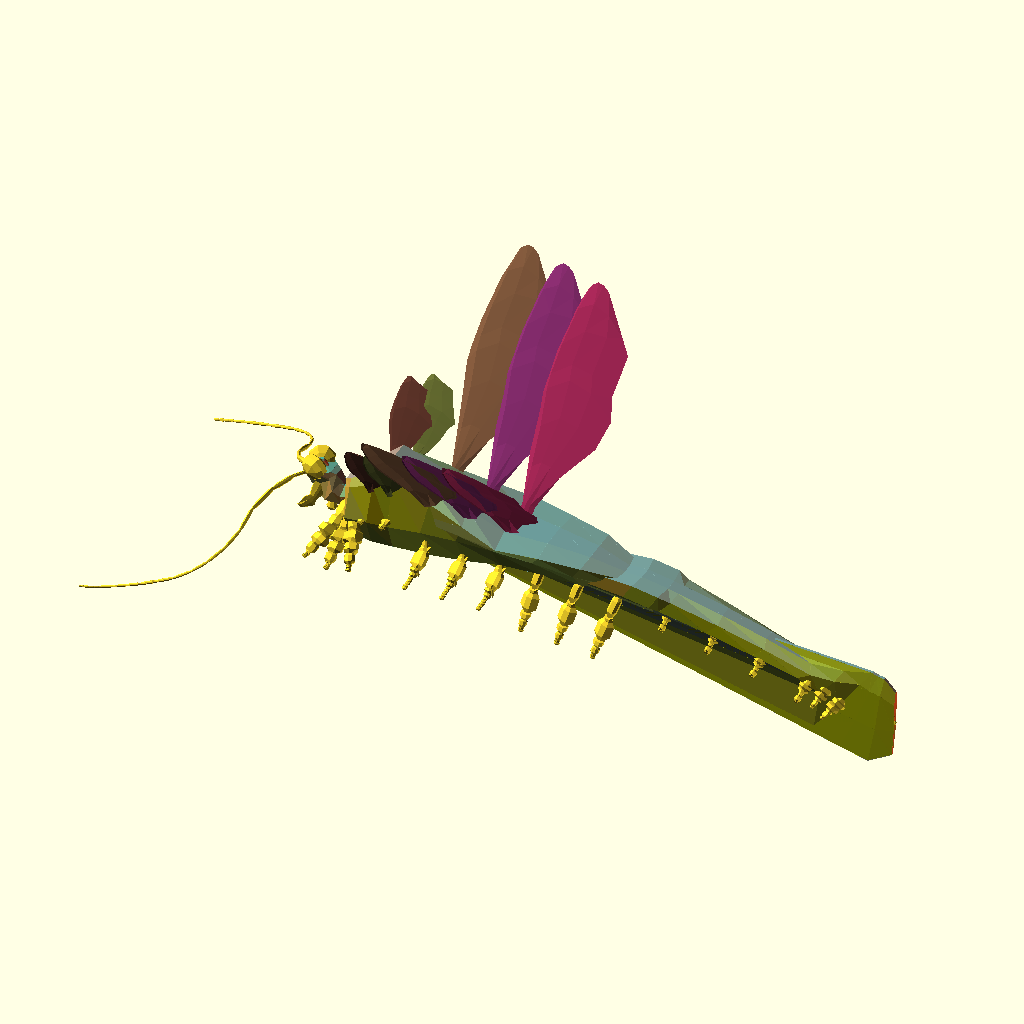
Cell 1: the model at its default parameters.
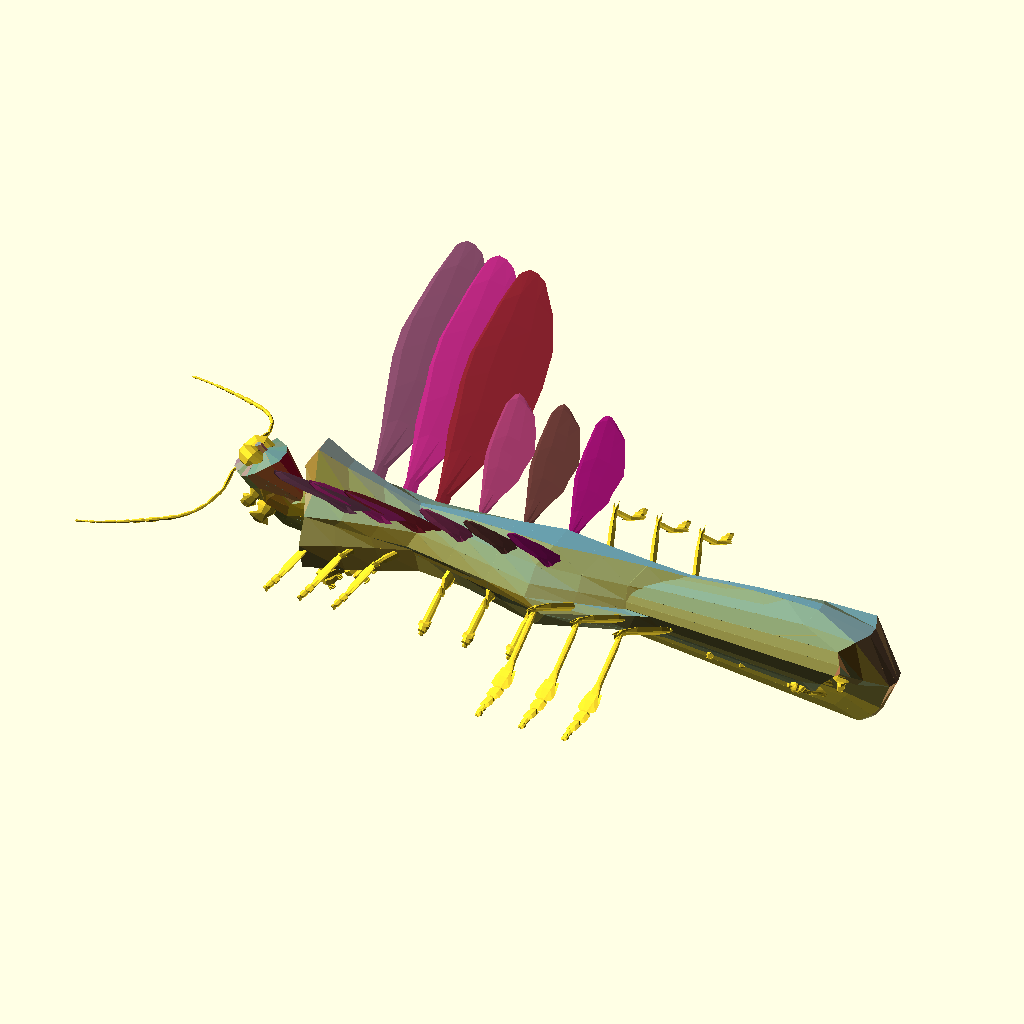
Cell 2 — RING set to 16, the other parameters unchanged.
All cells are drawn from the same view direction (rotation 55°, 0°, 25°, orthographic, colour scheme Cornfield), but the view is re-fitted for each cell, so position and scale can differ between cells as well as the parameter.
The OpenSCAD source (olderthan2019/arthropoda2016/arthropoda2016MakeBugV24.scad):
RING=8;
fork = [1, 1,1];

//echo(str("   wings=",wing,";   "));
xgrove = [0.15,0.65,0.75]; //[0.5,0.5,0.5];
logrove = [0.25,1,0.75]; //[0.5,0.5,0.5];
grove = [0.15,0.95,0.75]; //[0.5,0.5,0.5];
nogrove = [0,1,1]; //[0.5,0.5,0.5];
ring = [
  [0, 1, 1],
  [0, 0, 1.5], [0, -1, 1],
  [0, -1, -1],
  [0, 1, -1]
];
tex = [1,2,3,4,5,6]; //[["extparams"],["distmap -x,-y,-z,x,y,z"]];

//DNA = [base(), head(), ThoraxAbdomen()];
DNA =deepmutate( [base(), head(), ThoraxAbdomen()],0.02);
for (x=[0:100:0]){
for (y=[0:100:0]){
translate([x*3.5,y*3.5,0])rotate([0,0,180+rnd(-0,0)])MakeBug(DNA);
}}
echo(DNA);
//////////////////////MakeBug/////////////////////////////////////
module MakeBug(dna) {
    B = dna[0];
    Bm = flipring(B);
ufdna1=unfold(dna[1]);
ufdna2=unfold(dna[2]);
    H = populatelegs(populate(ufdna1));
    T = populatelegs(populate(ufdna2));

rotate( [0,0,180]) Ltrunk(Bm,H);
Ltrunk(B,T);

  }
  ///////////////////End of MakeBug /////////////////////////////////////////
module Ltrunk (state,T){
Points=trunk2mesh(state,T,0);
*for(i=[0:len(Points)-1])   {
color("Black")translate(Points[i])text(str(i),size=1);
}

Faces=concat(

[for(ii=[0:len(Points)-3])[min(len(Points)-1,max(0,ii)),min(len(Points)-1,max(0,ii+1)),min(len(Points)-1,max(0,ii+RING))]],
[for(ii=[-(RING-2):max(-(RING-2),len(Points)-(RING+1))])[min(len(Points)-1,max(0,ii)),min(len(Points)-1,max(0,ii+RING)),min(len(Points)-1,max(0,ii+(RING-1)))]]);
trunk=  cc([Points,Faces],0);
//polyhedron(trunk[0],trunk[1]);
//trender(trunk);
hrender(trunk);
lT1=len(T)-1;
for(i=[0:max(0,lT1)]){

L=T[i][2];

wing=(T[i][4]);

if(wing!=undef){color([0.35,0.5/(i+1),0.15]+rndc()*(0.5/(i/10+1)))
translate(T[i][1][2])translate([0,0,T[i][1][0][2]*0.5]){
wingcv=sanitycheck(wing);
//echo(wingcv);
translate([0,-T[i][1][0][2]*0.5,0])Makewing(wingcv);

mirror([0,1,0])translate([0,-T[i][1][0][2]*0.5,0])Makewing(wing);
}
}
if(len(L)>1){
LPoints=trunk2mesh(ringscale(T[i][2][4],[0.5,0.5,0.5]),L,0);
LFaces=concat(
[for(ii=[0:max(0,len(LPoints)-3)])[min(len(LPoints)-1,max(0,ii)),min(len(LPoints)-1,max(0,ii+1)),min(len(LPoints)-1,max(0,ii+8))]],
[for(ii=[-6:max(-6,len(LPoints)-9)])[min(len(LPoints)-1,max(0,ii)),min(len(LPoints)-1,max(0,ii+8)),min(len(LPoints)-1,max(0,ii+7))]]);
append=i>len(T)-2? cc([LPoints,LFaces],1): ([LPoints,LFaces]);
 translate(T[i][1][2])rotate([0,90+T[i][1][1][1],0])rotate([L[0][1][1][0],0,L[0][1][1][2]])
//hrender(append);
//trender(append);

polyhedron(append[0],append[1]);
;
mirror([0,10]) translate(T[i][1][2])rotate([0,90+T[i][1][1][1],0])rotate([L[0][1][1][0],0,L[0][1][1][2]])
//hrender(append);
//trender(append);

polyhedron(append[0],append[1])
;
;
}



//echo(i,T[i][1]);
}}

module line(p1, p2,d=[1,1,1]) {
  hull() {
   translate(p1)  rotate([0,90+atan2( p2[0]-p1[0],p2[2]-p1[2] ),0])scale([min(d[1]*0.5,d[2]),d[1],d[2]])rotate([0,90,0])sphere(1,$fn=8);
     translate(p2) rotate([0, atan2(p2[0]-p1[0]),0],p2[2]-p1[2])scale([min(d[1]*0.75,d[2]),d[1]*0.75,d[2]]*0.75)rotate([0,90,0])sphere(1,$fn=8);
  }
}
function axflip(v)=[v[0],v[1],-v[2]];
////////////////////////////////////////////////////////////
////////////////////////////////////////////////////////////
////////////////////////////////////////////////////////////
////////////////////////////////////////////////////////////
////////////////////////////////////////////////////////////
function trunk2mesh(state,T,i=-1)=let(ringo=mirring(T[i][1][4]))i==len(T)-1?
let (grove=T[i][1][3])
let(s=T[i][1][0])
let(r=lerp(T[min(len(T)-1,i+1)][1][1][1],T[i][1][1][1],0.5))
let(newring=ringtrans( ringrot(ringscale(ringo,s*grove[1]),r) ,T[i][1][2]),
points=concat( newring,[avrg(newring)]))
points
:
i==0? 
let(s=T[0][1][0])
let(newring=ringscale(ringo,axflip(s)),
points=concat([avrg(newring)+[1,0,0]],newring,trunk2mesh(state,T,i+1)))
points
:
let(s=T[i][1][0])
let (grove=T[i][1][3])
let(tr1=T[i][1][2])
let(tr2=lerp(T[i][1][2],T[min(len(T)-1,i+1)][1][2],0.2))
let(tr3=lerp(T[i][1][2],T[min(len(T)-1,i+1)][1][2],grove[2]))
let(r=lerp(T[min(len(T)-1,i+1)][1][1][1],T[i][1][1][1],0.5))
let(newring1=ringtrans( ringrot(ringscale(ringo,s*grove[1]),r) ,tr1))
let(newring=ringtrans( ringrot(ringscale(ringo,s),r) ,tr1))
let(newring2=ringtrans( ringrot(ringscale(ringo,s),r) ,tr2))
let(newring3=ringtrans( ringrot(ringscale(ringo,s),r) ,tr3),
points= grove[1]<0.7?concat( newring1,newring2,newring3,trunk2mesh(state,T,i+1)):concat( newring,trunk2mesh(state,T,i+1))
//concat( newring1,newring2,newring3,trunk2mesh(state,T,i+1))
)
points;



////////////////////////////////////////////////////////////
////////////////////////////////////////////////////////////
////////////////////////////////////////////////////////////
////////////////////////////////////////////////////////////
///////////////////////////////// Unroll and Populate Full bodyMap
function flipring(B)= let(v=B[4])[B[0],B[1],B[2],B[3],[ for(i=[0:len(v)-1])[-v[i][0],v[i][1],v[i][2]] ],B[5]]; 
function populate(fdna,state=[ [0,0,0], [0,0,0], [0,0,0] ],i=0)=
let(l=len(fdna)-1,nextstate=popadd(state,fdna[i]))(i==l)?poppack(state,fdna[i]):concat(poppack(state,fdna[i]),populate(fdna,nextstate,i+1));
function populatelegs(f)=[
for(i=[0:len(f)-1])f[i][2]!=[]?[f[i][0],f[i][1],populate(f[i][2]),f[i][3],f[i][4]]:[f[i][0],f[i][1],f[i][2],f[i][3],f[i][4]] ]; 
function popadd(state,fdna)=(len(fdna)==0)?state:let(x=fdna[1][0][0],newdir=state[1]+fdna[1][1])[fdna[1][0],newdir,state[2]+[sin(newdir[1])*x,0,cos(newdir[1])*x]];

function poppack(state,fdna)= let(nextstate=popadd(state,fdna))[[fdna[0],
[nextstate[0],nextstate[1],nextstate[2],fdna[1][3],fdna[1][4],fdna[1][5]],fdna[2],fdna[3],fdna[4] ]]; 

function unfold(fdna)=concat(repete(fdna,0),repete(fdna,1),repete(fdna,2),repete(fdna,3),repete(fdna,4),repete(fdna,5),repete(fdna,6),repete(fdna,7),repete(fdna,8),repete(fdna,9),repete(fdna,10),repete(fdna,11),repete(fdna,12),repete(fdna,13),repete(fdna,14),repete(fdna,15));

function repete(v,i)= 
let(c=round(v[i][0])) 
c>0?
let(l=max(0,len(v)-1))
let(j=min(i+1,l))
[
 for(n=[1:c])[
v[i][0],
[
let(temp=lerp(v[i][1][0],v[j][1][0],n/c))

[v[i][1][0][0],temp[1],temp[2]], v[i][1][1]/c,
v[i][1][2],lerp(v[i][1][3],v[j][1][3],n/c),lerp(v[i][1][4],v[j][1][4],n/c),//ring lerp(v[i][1][5],v[j][1][5],n/c),
],
unfold(v[i][2]),//legs
v[i][3],
v[i][4]  //wings
]]:[];

/////////////////////// Defining Default Body Parts Function s
  function  eye1()=[
[1,[[1,0.1,0.1],[-65+rnd(-30,30),180+rnd(-30,30),rnd(10,30)],[0,0,0],nogrove,Xring(8,1,0),tex],fork],
[1,[   [1.1, 1, 1], [0,0,0],[7,8,9],nogrove,Xring(8,1,0),tex],fork],
[1,[ [3.03893, 7.97785, 7.97785] ,[0,0,0],[7,8,9],nogrove,Xring(8,1,0),tex],fork],
[1,[ [4.85528, 12.61057, 12.61057] ,[0,0,0],[7,8,9],nogrove,Xring(8,1,0),tex],fork],
[1,[ [4.85528, 12.61057, 12.61057] ,[0,0,0],[7,8,9],nogrove,Xring(8,1,0),tex],fork], 
[1,[  [3.03893, 8.97785, 8.97785],[0,0,0],[7,8,9],nogrove,Xring(8,1,0),tex],fork],
[1,[  [0.1, 0.1, 0.1] ,[0,0,0],[7,8,9],nogrove,Xring(8,1,0),tex], fork]];    
  function  eye2()=[
[1,[[1,0.11,0.11],[-65+rnd(-30,30),180+rnd(-30,30),rnd(10,30)],[0,0,0],nogrove,Xring(8,1,0),tex],fork],
[1,[   [1, 2, 2], [0,0,0],[7,8,9],nogrove,Xring(8,1,0),tex],fork],
[1,[ [3.03893, 7.97785*1.5, 7.97785*2] ,[0,0,0],[7,8,9],nogrove,Xring(8,1,0),tex],fork],
[0.5,[ [4.85528, 12.61057*1.5, 12.61057*2] ,[0,0,0],[7,8,9],nogrove,Xring(8,1,0),tex],fork],
[0.5,[ [4.85528, 12.61057*1.5, 12.61057*2] ,[0,0,0],[7,8,9],nogrove,Xring(8,1,0),tex],fork], 
[1,[  [3.03893, 8.97785*1.5, 8.97785*2],[0,0,0],[7,8,9],nogrove,Xring(8,1,0),tex],fork],
[1,[  [0.1, 0.1, 0.1] ,[0,0,0],[7,8,9],nogrove,Xring(8,1,0),tex], fork]];  

function  ant1()=[
[1,[[5,5,5],[0+rnd(-10,50),180+rnd(10,50),rnd(50,150)],[100,0,0],xgrove,Xring(8),tex],fork],
[1,[[15,3,3], [0,30,0],[7,8,9],xgrove,Xring(8),tex],fork],
[1,[[16,2,2],[0,35,0],[7,8,9],xgrove,Xring(8),tex],fork],
[1,[[15, 2,2],[0,-15,0],[7,8,9],xgrove,Xring(8),tex],fork],
[2,[[6,2,2],[0,-45,0],[7,8,9],xgrove,Xring(8),tex],fork], 
[2,[[7,3,3],[0,-15,0],[7,8,9],xgrove,Xring(8),tex],fork],
[3,[[5,1,1],[0,-7,0],[7,8,9],xgrove,Xring(8),tex], fork]]; 
 function  ant2()=[
[1,[[5,5,5],[0+rnd(-10,50),rnd(170+rnd(10,50),190),rnd(50,150)],[100,0,0],xgrove,Xring(8),tex],fork],
[2,[[25,5,3], [0,30,0],[7,8,9],xgrove,Xring(8),tex],fork],
[2,[[26,5,2],[0,35,0],[7,8,9],xgrove,Xring(8),tex],fork],
[2,[[25, 3,2],[0,-15+rnd(-20,20),0],[7,8,9],xgrove,Xring(8),tex],fork],
[4,[[16,2,2],[0,-45+rnd(-20,20),0],[7,8,9],xgrove,Xring(8),tex],fork], 
[6,[[17,1,rnd(3,0.5)],[0,-15+rnd(-20,20),0],[7,8,9],xgrove,Xring(8),tex],fork],
[5,[[5,rnd(3,0.5),1],[0,-7,0],[7,8,9],xgrove,Xring(8),tex], fork]];  

function  mandible()=[
[1,[[10,5,0.1],[0+rnd(-20,20),180+45+rnd(-20,20),rnd(80,100)],[100,0,0],xgrove,Xring(8,1,0.5),tex],fork],
[1,[[10,7,4], [0,15,0],[7,8,9],xgrove,Xring(8,1,0.5),tex],fork],
[1,[[5,10,3],[0,-15,0],[7,8,9],logrove,Xring(8,1,0.5),tex],fork],
[1,[[7,5,3],[0,-55,0],[7,8,9],logrove,Xring(8,1,0.5),tex],fork],
[1,[[5,10,3],[0,-35,0],[7,8,9],logrove,Xring(8,1,0.5),tex],fork], 
[1,[[4,5,3],[0,-25,0],[7,8,9],logrove,Xring(8,1,0.5),tex],fork],
[1,[[1,3,0.5 ],[0,-17,0],[7,8,9],grove,Xring(8,1,0.5),tex], fork]];
function  bna(ii=1)=let(i=(ii-5)*-7)[
[1,[[10,5,2],[0+rnd(-20,20),220+rnd(-20,20),90+i+rnd(-20,20)],[100,0,0],xgrove,Xring(8,1,0.5),tex],fork],
[1,[[15,2,2], [0,55,0],[7,8,9],xgrove,Xring(8,1,0.5),tex],fork],
[1,[[60,2,2],[0,35,0],[7,8,9],xgrove,Xring(8,1,0.5),tex],fork],
[1,[[5, 2,2],[0,-35,0],[7,8,9],xgrove,Xring(8,1,0.5),tex],fork],
[1,[[60,2,2],[0,-45,0],[7,8,9],xgrove,Xring(8,1,0.5),tex],fork], 
[rnd(2,5),[[10,rnd(5,8),1],[0,rnd(-30,55),0],[7,8,9],xgrove,Xring(8,1,0.5),tex],fork],
[2,[[5,rnd(3,0.5),rnd(3,0.5)],[0,-17,0],[7,8,9],xgrove,Xring(8,1,0.5),tex], fork]];


function bna2(ii=1)=let(i=(ii-5)*-7)[
[0,[[0,1,1],[0+rnd(-20,20),220+i+rnd(-20,20),90+i+rnd(-20,20)],[100,0,0],xgrove,Xring(8,1,0.5),tex],fork],
[0,[[0,1, 1],[0,0,0],[7,8,9],xgrove,Xring(8,1,0.5),tex],fork],
[0,[[0,1,1],[0,0,0],[7,8,9],xgrove,Xring(8,1,0.5),tex],fork],
[0,[[0,1,1],[0,0,0],[7,8,9],xgrove,Xring(8,1,0.5),tex],fork],
[0,[[0,1,1],[0,0,0],[7,8,9],xgrove,Xring(8,1,0.5),tex],fork], 
[0,[[0,1,1],[0,0,0],[7,8,9],xgrove,Xring(8,1,0.5),tex],fork],
[0,[[0,rnd(3,0.5),rnd(3,0.5)],[0,0,0],[7,8,9],xgrove,Xring(8,1,0.5),tex], fork]];
function bna3(ii=1)=let(i=(ii-5)*-7)[
[rnd(2),[[rnd(3,15),rnd(3,15),rnd(3,15)],[i+rnd(-20,20),220+rnd(-20,20),90+i+rnd(-20,20)],[7,8,9],xgrove,Xring(8,1,0.5),tex],fork],
[rnd(2),[[rnd(3,15),rnd(3,15),rnd(3,15)],[0,rnd(-30,30),0],[7,8,9],xgrove,Xring(8,1,0.5),tex],fork],
[rnd(2),[[rnd(3,15),rnd(3,15),rnd(3,15)],[0,rnd(-60,-30),0],[7,8,9],xgrove,Xring(8,1,0.5),tex], fork],
[rnd(2),[[rnd(3,15),rnd(3,15),rnd(3,15)],[0,rnd(-30,30),0],[7,8,9],xgrove,Xring(8,1,0.5),tex],fork],
[rnd(2),[[rnd(3,15),rnd(3,15),rnd(3,15)],[0,rnd(30,60),0], [7,8,9],xgrove,Xring(8,1,0.5),tex],fork],
[rnd(2),[[rnd(3,15),rnd(3,15),rnd(3,15)],[0,rnd(-30,30),0],[7,8,9],xgrove,Xring(8,1,0.5),tex], fork],
[rnd(8),[[rnd(3,0.5),rnd(3,2),rnd(3,2)],[0,rnd(-30,30),0],[7,8,9],xgrove,Xring(8,1,0.5),Xring(8,1,0.5),tex],fork]]; 
function ThoraxAbdomen()=lerp(rndTA(),[
[1,[[5,6,6],[0,-90,0],[7,8,9],lerp(xgrove,logrove,rnd()),Xring(RING,1,0.5),tex],lerp(bna2(1),bna3(1),rnd()),fork ],
[1,[[2,5, 8],[0,5,0],[7,8,9],lerp(xgrove,logrove,rnd()),Xring(RING,1,0.5),tex],lerp(bna(2),bna3(2),rnd()),fork,wingmix(1)],
[1,[[20,20,30],[0,-10,0],[7,8,9],lerp(xgrove,logrove,rnd()),Xring(RING,1,0.5),tex], lerp(bna(3),bna3(3),rnd()),fork,wingmix(1)],
[1,[[20,24,28],[0,-15,0],[7,8,9],lerp(xgrove,logrove,rnd()),Xring(RING,1,0.5),tex],lerp(bna(4),bna3(4),rnd()),fork ],
[1,[[20,19,19],[0,rnd(-15,15),0], [7,8,9],lerp(xgrove,logrove,rnd()),Xring(RING,1,0.5),tex],lerp(bna2(5),bna3(5),rnd(0,0.1)),fork ],
[3,[[17,18,8],[0,rnd(-50,50),0],[7,8,9],lerp(xgrove,logrove,rnd()),Xring(RING,1,0.5),tex], lerp(bna2(6),bna3(6),rnd(0,0.1)),fork ],
[3,[[20,1,1],[0,rnd(-25,25),0],[7,8,9],lerp(xgrove,logrove,rnd()),Xring(RING,1,0.5),tex],lerp(bna2(7),bna3(7),rnd(0,0.1)),fork ]],rnd());



function head()=lerp(hrndTA(),[
[1,[[1,6,6],[0,-90,0],[7,8,9],logrove,Xring(RING,1,0.3),tex],bna2(1),fork],
[1,[[4,8,8],[0,-15,0],[7, 8,9],logrove,Xring(RING,1,0.3),tex],bna2(1),fork],
[1,[[8,12,12],[0,35,0],[7,8,9],logrove,Xring(RING,1,0.3),tex],lerp(mandible(),bna2(1),rnd(0,0.5)),fork],
[1,[[10, 12,12],[0,35,0],[7,8,9],logrove,Xring(RING,1,0.3),tex],lerp(mandible(),bna2(1),rnd(0,0.5)),fork],
[1,[[10,12,13],[0,25,0],[7,8,9],logrove,Xring(RING,1,0.3),tex], lerp(ant2(),ant1(),rnd()),fork],
[1,[[3,15,15],[0,45,0],[7,8,9],logrove,Xring(RING,1,0.3),tex],lerp(eye2(),eye1(),1),fork], 
[1,[[3,2,2],[0,0,0],[7,8,9],xgrove,Xring(RING,1,0.3),tex],lerp(bna2(1),bna2(1),rnd()),fork]],rnd(0.2,0.9)); 


function base()=[[10,10,10], [0,-90,0],[0,0,0],grove,revXring(RING,1,0.3),tex];


function rndTA()=[
[rnd(4),[[rnd(1,1),6,6],[0,-90,0],[7,8,9],lerp(xgrove,logrove,rnd()),Xring(RING,1,0.5),tex],lerp(bna3(1),lerp(bna2(1),bna(1),rnd()),rnd()),fork,],
[rnd(4),[[rnd(3,60),rnd(3,60), rnd(3,60)],[0,rnd(-3,3),0],[7,8,9],lerp(xgrove,logrove,rnd()),Xring(RING,1,0.5),tex],lerp(bna3(),lerp(bna2(2),bna(2),rnd()),rnd()),fork,lerp(wing3(),wingmix(),rnd())],
[rnd(4),[[rnd(3,60),rnd(3,60), rnd(3,60)],[0,rnd(-3,3),0],[7,8,9],lerp(xgrove,logrove,rnd()),Xring(RING,1,0.5),tex], lerp(bna3(3),lerp(bna2(3),bna(3),rnd()),rnd()),fork,lerp(wing3(),wingmix(),rnd())],
[rnd(5),[[rnd(3,60),rnd(3,60), rnd(3,60)],[0,rnd(-10,10),0],[7,8,9],lerp(xgrove,logrove,rnd()),Xring(RING,1,0.5),tex],lerp(bna3(4),lerp(bna2(4),bna(4),rnd()),rnd()),fork],
[rnd(6),[[rnd(3,60),rnd(3,60), rnd(3,60)],[0,rnd(-30,30),0], [7,8,9],lerp(xgrove,logrove,rnd()),Xring(RING,1,0.5),tex],lerp(bna3(6),lerp(bna2(6),bna3(6),rnd(0.2)),rnd(0.8)),fork],
[rnd(4),[[rnd(3,60),rnd(3,60), rnd(3,60)],[0,rnd(-200,60),0],[7,8,9],lerp(xgrove,logrove,rnd()),Xring(RING,1,0.5),tex],lerp(bna3(6),lerp(bna2(6),bna3(6),rnd(0.2)),rnd(0.8)),fork],
[rnd(4),[[rnd(3,20),rnd(3,10), rnd(3,60)],[0,rnd(-60,60),0],[7,8,9],lerp(xgrove,logrove,rnd()),Xring(RING,1,0.5),tex],lerp(bna3(6),lerp(bna2(6),bna3(6),rnd(0.2)),rnd(0.8)),fork]];
 function hrndTA()=[
[rnd(1),[[rnd(1,1),6,6],[0,-90,0],[7,8,9],logrove,Xring(RING,1,0.5),tex],lerp(bna3(),lerp(bna2(),bna(),rnd()),rnd()),fork],
[rnd(3),[[rnd(3,30),rnd(3,60), rnd(3,60)],[0,rnd(-30,30),0],[7,8,9],logrove,Xring(RING,1,0.5),tex],lerp(mandible(),bna2(),rnd()),fork],
[rnd(3),[[rnd(3,30),rnd(3,60), rnd(3,60)],[0,rnd(-30,30),0],[7,8,9],logrove,Xring(RING,1,0.5),tex],lerp(mandible(),bna2(),rnd()),fork],
[rnd(2),[[rnd(3,30),rnd(3,60), rnd(3,60)],[0,rnd(-30,30),0],[7,8,9],logrove,Xring(RING,1,0.5),tex],lerp(bna3(),lerp(bna2(),bna(),rnd()),rnd()),fork],
[rnd(4),[[rnd(3,30),rnd(3,60), rnd(3,60)],[0,rnd(-30,30),0], [7,8,9],logrove,Xring(RING,1,0.5),tex],lerp(ant1(),lerp(ant2(),bna(),rnd()),rnd()),fork],
[rnd(3),[[rnd(3,30),rnd(3,60), rnd(3,60)],[0,rnd(-200,60),0],[7,8,9],logrove,Xring(RING,1,0.5),tex], lerp(ant1(),lerp(eye1(),eye2(),0),1),fork],
[rnd(2),[[rnd(8,10),rnd(5,7), rnd(5,7)],[0,rnd(-60,60),0],[7,8,9],logrove,Xring(RING,1,0.5),tex],lerp(eye2(),eye1(),rnd()),fork]]; 
function wingmix(i)=(lerp(wing1(i),wing2(i),rnd()));


module Makewing(wings) {
  ////////////////////////////////module wing(wings) ///////////////////////////////////
  ///////////////////////////////////////////////////////////////////
  overskin = concat([
      let (ws = wings[2], wp = wings[1], p1 = ws[0][0], p2 = ws[1][0], d = len3(p1 - p2))[
        for (j = [0: len(wings[1][0]) - 1])[lerp(p1, p2, wp[0][j][0])[0], lerp(p1, p2, wp[0][j][0])[1], wp[0][j][2] * d*4]]
    ],
[
      let (ws = wings[2], wp = wings[1], p1 = ws[0][1], p2 = ws[1][1], d = len3(p1 - p2))[
        for (j = [0: len(wings[1][0]) - 1])[lerp(p1, p2, wp[0][j][0])[0], lerp(p1, p2, wp[0][j][0])[1], wp[0][j][2] * d*4]]
    ],
    //mid
    [
      for (i = [2: len(wings[2][0]) - 2]) let (ws = wings[2], wp = wings[1], p1 = ws[0][i], p2 = ws[1][i], d = len3(p1 - p2))[
        for (j = [0: len(wings[1][0]) - 1])[lerp(p1, p2, wp[0][j][0])[0], lerp(p1, p2, wp[0][j][0])[1] + wp[0][j][1] * d, lerp(p1, p2, wp[0][j][0])[2] + wp[0][j][2] * d]]
    ], [
      let (i = len(wings[2][0]) - 1, ws = wings[2], wp = wings[1], p1 = ws[0][i], p2 = ws[1][i], d = len3(p1 - p2))[
        for (j = [0: len(wings[1][0]) - 1])[lerp(p1, p2, wp[0][j][0])[0], lerp(p1, p2, wp[0][j][0])[1] + wp[0][j][1] * d, lerp(p1, p2, wp[0][j][0])[2]]]
    ]);
 ////////////////////////////////module wing(wings) ///////////////////////////////////
 ///////////////////////////////////////////////////////////////////
  underskin = concat([
      let (ws = wings[2], wp = wings[1], p1 = ws[0][0], p2 = ws[1][0], d = len3(p1 - p2))[
        for (j = [0: len(wp[1]) - 1])[lerp(p1, p2, wp[1][j][0])[0], lerp(p1, p2, wp[1][j][0])[1], -wp[0][j][2] * d*4]]
    ],
[
      let (ws = wings[2], wp = wings[1], p1 = ws[0][1], p2 = ws[1][1], d = len3(p1 - p2))[
        for (j = [0: len(wp[1]) - 1])[lerp(p1, p2, wp[1][j][0])[0], lerp(p1, p2, wp[1][j][0])[1], -wp[0][j][2] * d*4]]
    ],

    //mid
    [
      for (i = [2: len(wings[2][0]) - 2]) let (ws = wings[2], wp = wings[1], p1 = ws[0][i], p2 = ws[1][i], d = len3(p1 - p2))[
        for (j = [0: len(wp[1]) - 1])[lerp(p1, p2, wp[1][j][0])[0], lerp(p1, p2, wp[1][j][0])[1] + wp[1][j][1] * d, lerp(p1, p2, wp[1][j][0])[2] + wp[1][j][2] * d]]
    ], [
      let (i = len(wings[2][0]) - 1, ws = wings[2], wp = wings[1], p1 = ws[0][i], p2 = ws[1][i], d = len3(p1 - p2))[
        for (j = [0: len(wings[1][1]) - 1])[lerp(p1, p2, wp[0][j][0])[0], lerp(p1, p2, wp[0][j][0])[1] + wp[0][j][1] * d, lerp(p1, p2, wp[0][j][0])[2]]]
    ]);
  ////////////////////////////////module wing(wings) ///////////////////////////////////
  ///////////////////////////////////////////////////////////////////
  rotate([wings[0][1][0],0,0])rotate([0,wings[0][1][1],0])rotate([0,0,wings[0][1][2]])rotate([-45,0,0]) rotate([0,0,180])scale(wings[0][0]) {union(){
    for (i = [0: len(overskin) - 2]) {
      wingringbridge(overskin[i], overskin[i + 1]);
   color("Red")   wingringbridge(underskin[i + 1],underskin[i]);
    }

    polyhedron(overskin[0], [
      [
        for (i = [0: len(overskin[0]) - 1]) i
      ]
    ]);
    polyhedron(underskin[0], [
      [
        for (i = [0: len(underskin[0]) - 1]) (len(underskin[0]) - 1)-i
      ]
    ]);}
  }
  module wingringbridge(r1, r2) {
    n = len(r1);
    
  for (i = [0: 1])
{ 
polyhedron([r1[i],r2[i],r2[i+1],r1[i+1] ],[[0,1,3],[1,2,3]]);
}
 for (i = [2: n - 2])
{ 
polyhedron([r1[i],r2[i],r2[i+1],r1[i+1] ],[[0,1,2],[0,2,3]]);
}
  };

  /////////////end of/module wing(wings)///////////////////////////////////
}


//////////////////////// Specilaty Wing Functions  /////////////////
/*definedefaultwing1*/
function wing1(i=0)=([[[23.215,20.95,20.95],[-60+rnd(-10,10),20+rnd(-10,10),120+rnd(-10,10)]],

[[[0,0,0],[0.1,0.15,0.1],[0.349,0.35,0.1],[0.65,0.3,0.1],[1,0.1,0]],
[[0,0,0],[0.1,0.15,-0.032],[0.349,0.35,0.032],[0.65,0.3,0.03264],[1,0.1,0]]],

deepmutate([[[0,-0.2,0],[0,0.7,0],[-0.059375,1.5875,0],[-0.2125,2.50619,0],[-0.412438,3.44975,0],[-0.49975,4.40587,0.003125],[-0.384,5.38413,0.015625],[-0.1185,6.38744,0.034375],[0.2,7.4,0.05]],[[0.45,-0.2,0],[0.55,0.7,0],[1.69687,0.98125,0],[2.62188,1.55625,0],[3.16875,2.41875,0],[3.35625,3.43125,0],[3.22187,4.5875,0],[2.3375,5.93125,0],[0.5,7.4,0]]],0.3)]);
/*//definedefaultwing2*/
function wing2(i=0)=let(m=rnd(5,25))sanitycheck([[[rnd(1,6)*m,rnd(1,6)*m,rnd(1,6)*m],[40 +rnd(-10,10),-20+rnd(-10,10),i+rnd(-10,10)]],[[[0,0,0],[0.1,0.15,0.1],[0.349,0.35,0.1],[0.65,0.3,0.05],[1,0.1,0]],[[0,0,0],[0.05,0.15,-0.02],[0.2049,0.35,0.05],[0.65,0.3,0.05],[1,0.05,0]]],[[[0,-0.089,0],[0,0.54,0],[-0.179,1.619,0],[-0.359,2.609,0],[-0.54,3.419,0],[-0.54,4.32,0],[-0.449,5.219,0],[-0.27,6.209,0],[0,7.199,0]],[[0.359,-0.089,0],[0.359,0.54,0],[0.719,1.709,0],[1.289,2.879,0],[1.349,3.509,0],[1.439,4.229,0],[1.349,5.219,0],[1.169,6.209,0],[0.809,7.199,0]]]]);
/*//definedefaultwing3*/
function wing3(i=0)=let(m=40)sanitycheck([[[0.1,0.1,0.1],[0,0,-i]],[[[0,0,0],[0.1,0.15,0.1],[0.349,0.35,0.1],[0.65,0.3,0.05],[1,0.1,0]],[[0,0,0],[0.05,0.15,-0.02],[0.2049,0.35,0.05],[0.65,0.3,0.05],[1,0.05,0]]],[[[0,-0.089,0],[0,0.54,0],[-0.179,1.619,0],[-0.359,2.609,0],[-0.54,3.419,0],[-0.54,4.32,0],[-0.449,5.219,0],[-0.27,6.209,0],[0,7.199,0]],[[0.359,-0.089,0],[0.359,0.54,0],[0.719,1.709,0],[1.289,2.879,0],[1.349,3.509,0],[1.439,4.229,0],[1.349,5.219,0],[1.169,6.209,0],[0.809,7.199,0]]]]);
/*/blurlengthprofile*/
function blur(inwing,c=1)=c<=0?inwing:let(wing=blur(inwing,c-1))[wing[0],wing[1],
[concat([wing[2][0][0]],[wing[2][0][1]],[for(i=[2:len(wing[2][0])-2])(wing[2][0][max(i-1,0)]*0.5+wing[2][0][i]+wing[2][0][min(i+1,len(wing[2][0])-1)]*0.5)/2],[wing[2][0][len(wing[2][0])-1]]),concat([wing[2][1][0]],[wing[2][1][1]],[for(i=[2:len(wing[2][1])-2])(wing[2][1][max(i-1,0)]*0.5+wing[2][1][i]+wing[2][1][min(i+1,len(wing[2][1])-1)]*0.5)/2],[wing[2][1][len(wing[2][1])-1]])]];
/*/randsvector*0.1inZ*/
function w3rnd(c)=[rands(-1,1,1)[0]*c,rands(-1,1,1)[0]*c*0.1,rands(-1,1,1)[0]]*c;/*/checkcross-profilesounderskinislowerthaoverskin*/function 

sanitycheck(v)=[v[0],[v[1][0],[let(l=len(v[1][1])-1)

for(i=[0:l])

[i==0||i==l?v[1][0][i][0]:v[1][1][i][0],i==0||i==l?v[1][0][i][1]:

v[1][1][i][1],i==0||i==l?v[1][0][i][2]:min(v[1][1][i][2],v[1][0][i][2])*0.8]]],v[2]];/*roundeveryiteminanestedlisttoselectedprecition*/

function roundlist(v,r=1)=len(v)==undef?v-(v%r):len(v)==0?[]:[for(i=[0:len(v)-1])roundlist(v[i],r)];/*multiplyeveryiteminanestedlistbyselecteddeviance*/

function deepmutate(v,r=0.3)=len(v)==undef?v*rnd(1-r,1+r):len(v)==0?[]:[for(i=[0:len(v)-1])deepmutate(v[i],r)];

///////////////// Common functions //////////////////////////////

/////////////////////////////////////Common

function  intrnd(a = 0, b = 1) = round((rands(min(a, b), max(a, b), 1)[0]));
function  rndc() = [rands(0, 1, 1)[0], rands(0, 1, 1)[0], rands(0, 1, 1)[0]];
function lerp(start, end, bias) = (end * bias + start * (1 - bias));
function len3(v) = len(v) == 2 ? sqrt(pow(v[0], 2) + pow(v[1], 2)) : sqrt(pow(v[0], 2) + pow(v[1], 2) + pow(v[2], 2));
function rnd(a = 0, b = 1) = (rands(min(a, b), max(a, b), 1)[0]);
function rndR()=[rands(0,360,1)[0],rands(0,360,1)[1],rands(0,360,1)[0]];

function ringtrans(v, t) = [
  for (i = [0: len(v) - 1])
    [
      v[i][0] + t[0],
      v[i][1] + t[1],
      v[i][2] + t[2]
    ]
];
function Xring(x = 8,r=0.7,kaos=0.05) = mirring([  for (i = [(360 / x) * 0.5: 360 / x: 359])[0, sin(i)*r,  cos(i)*r]+v3rnd(kaos)]);
function revXring(x = 8,r=1,) = [  for (i = [359: -360 / x: (360 / x) * 0.5])[0, sin(i)*r,  cos(i)*r]];
function ringrot(r = [
  [0, 0, 0]
], v) = [
  for (i = [0: len(r) - 1]) let (inx = r[i][0], iny = r[i][1], inz = r[i][2])[
    inx * sin(v) - inz * cos(v),
    iny,
    inx * cos(v) + inz * sin(v)
  ]
];

function ringscale(v, s) = [
  for (i = [0: len(v) - 1])
    [
      v[i][0] * s[0],
      v[i][1] *s[1],
      v[i][2] * s[2]
    ]
];
function mirring(ring) =
let (n = floor((len(ring) - 1) / 2))

concat(
  [
    for (i = [0: n]) ring[i]
  ], [
    for (i = [0: n])[ring[n - i][0], -ring[n - i][1], ring[n - i][2]]
  ]
);
function avrg(v) = sumv(v, len(v) - 1) / len(v);

function sumv(v, i, s = 0) = (i == s ||i==undef? v[i] : v[i] + sumv(v, i - 1, s));




module trender(t){C0=(un(rndc())+[2,0,0]);C1=(un(rndc())+[2,2,0]);C2=(un(rndc())+[0,2,2]);for(i=[0:max(0,len(t[1])-1)]){ n=un(p2n(t[0][t[1][i][0]],t[0][t[1][i][1]],t[0][t[1][i][2]]));color(un((C0*abs(n[0])+C1*abs(n[1])+C2*abs(n[2])+[1,1,1]*abs(n[2]))/4))polyhedron(t[0],[t[1][i]]);}}

module hrender(t){first=0;last=len(t[0]-1);C0=(un(rndc())+[2,0,0]);C1=(un(rndc())+[2,2,0]);C2=(un(rndc())+[0,2,2]);for(i=[0:max(0,len(t[1])-1)]){ n=un(p2n(t[0][t[1][i][0]],t[0][t[1][i][1]],t[0][t[1][i][2]]));color(un((C0*abs(n[0])+C1*abs(n[1])+C2*abs(n[2])+[1,1,1]*abs(n[2]))/4))hull(){polyhedron(t[0],[concat([first],t[1][i],[last])]);}}}
///////////////////////////////////////////////////////////////////////////////
///////////////////////////////////////////////////////////////////////////////
///////////////////////////////////////////////////////////////////////////////
function cc(V,n=1,curve=0.61803398875)=n<=0?V:n==1?let(w=V)let(ed=cccheck(ccQS (ccQS (ccQS (ccQS (ccde(w[1],len(w[0])-1),2),1),0),1)))let(nf=ccnf(ed))ccflip([ccnv(w,nf,curve),nf]):let(w=cc(V,n-1,curve))let(ed=cccheck(ccQS (ccQS (ccQS (ccQS (ccde(w[1],len(w[0])-1),2),1),0),1)))let(nf=ccnf(ed))ccflip([ccnv(w,nf,curve),nf]);
function ccnv(v,nf,curve)=let(nv=[for(i=[0:len(v[1])-1])(v[0][v[1][i][0]]+v[0][v[1][i][1]]+v[0][v[1][i][2]])/3])let(sfv=[for(i=[0:len(v[0])-1])avrg(ccfind(i,v[1],nv))])concat(lerp(v[0],sfv,curve),nv);
function ccnf(hf)=[for(i=[0:1:len(hf)-1])(i%2)==0?[hf[i][4],hf[(i+1)%len(hf)][2],hf[i][2]]:[hf[i][4],hf[(i-1)%len(hf)][2],hf[i][2]]];
function ccde(faces,points)=let(l=len(faces)-1) [for(i=[0:l])  let(f=faces[i])   for(j=[0:len(f)-1])     let(p=f[j],q=f[(j+1)%len(f)])       [min(p,q),max(p,q),i+points+1,p,q] //noduplicates 
];
function cccheck(ed)=concat([for(i=[0:len(ed)-1])if((ed[i][0]==ed[i-1][0]&&ed[i][1]==ed[i-1][1])||(ed[i][0]==ed[i+1][0]&&ed[i][1]==ed[i+1][1]))ed[i]]);
function ccfind(lookfor,faces,nv)=   [for(i=[0:len(faces)-1])if(faces[i][0]==lookfor||faces[i][1]==lookfor||faces[i][2]==lookfor)nv[i]];
function ccQS (arr,o)=!(len(arr)>0)?[]:let(  pivot =arr[floor(len(arr)/2)],  lesser =[for(y=arr)if(y[o] <pivot[o])y],  equal =[for(y=arr)if(y[o]==pivot[o])y],  greater=[for(y=arr)if(y[o] >pivot[o])y])concat(  ccQS (lesser,o),equal,ccQS (greater,o));
function wave(w,a=1,b=1)=[[for(i=[0:len(w[0])-1])let(x=w[0][i][0],y=w[0][i][1],z=w[0][i][2])w[0][i]+[sin((y+z)*b)*a,sin((z+x)*b)*a,sin((x+y)*b)*a]],w[1]];
function ccweld(v)=let(data=v[0])[v[0],[for(i=[0:len(v[1])-1])let(index1=v[1][i][0],index2=v[1][i][1],index3=v[1][i][2])concat(search(data[index1][0],data),search(data[index2][0],data),search(data[index3][0],data,1))]];
function ccflip(w)=[w[0],[for(i=[0:len(w[1])-1])[w[1][i][0],w[1][i][2],w[1][i][1]]]];
///////////////////////////commonfunction s/////////////////////////////
function un(v)=v/max(len3(v),0.000001)*1;
function p2n(pa,pb,pc)=
let(u=pa-pb,v=pa-pc)un([u[1]*v[2]-u[2]*v[1],u[2]*v[0]-u[0]*v[2],u[0]*v[1]-u[1]*v[0]]);
function avrg(v)=sumv(v,max(0,len(v)-1))/len(v);
function lerp(start,end,bias)=(end*bias+start*(1-bias));
function len3(v)=len(v)==2?sqrt(pow(v[0],2)+pow(v[1],2)):sqrt(pow(v[0],2)+pow(v[1],2)+pow(v[2],2));
function rnd(a=0,b=1)=(rands(min(a,b),max(a,b),1)[0]);
function rndc()=[rands(0,1,1)[0],rands(0,1,1)[0],rands(0,1,1)[0]];
function v3rnd(c=1)=[rands(-1,1,1)[0]*c,rands(-1,1,1)[0]*c,rands(-1,1,1)[0]]*c;
function roundlist(v,r=1)=len(v)==undef?v-(v%r):len(v)==0?[]:[for(i=[0:len(v)-1])roundlist(v[i],r)];
function limlist(v,r=1)= [for(i=[0:len(v)-1])[v[i][0],v[i][1],v[i][2]]];
Parameter table extracted from the source (name, type, default, range or options):
RING: number, default 8
fork: vector, default [1, 1, 1]
xgrove: vector, default [0.15, 0.65, 0.75]
logrove: vector, default [0.25, 1, 0.75]
grove: vector, default [0.15, 0.95, 0.75]
nogrove: vector, default [0, 1, 1]
